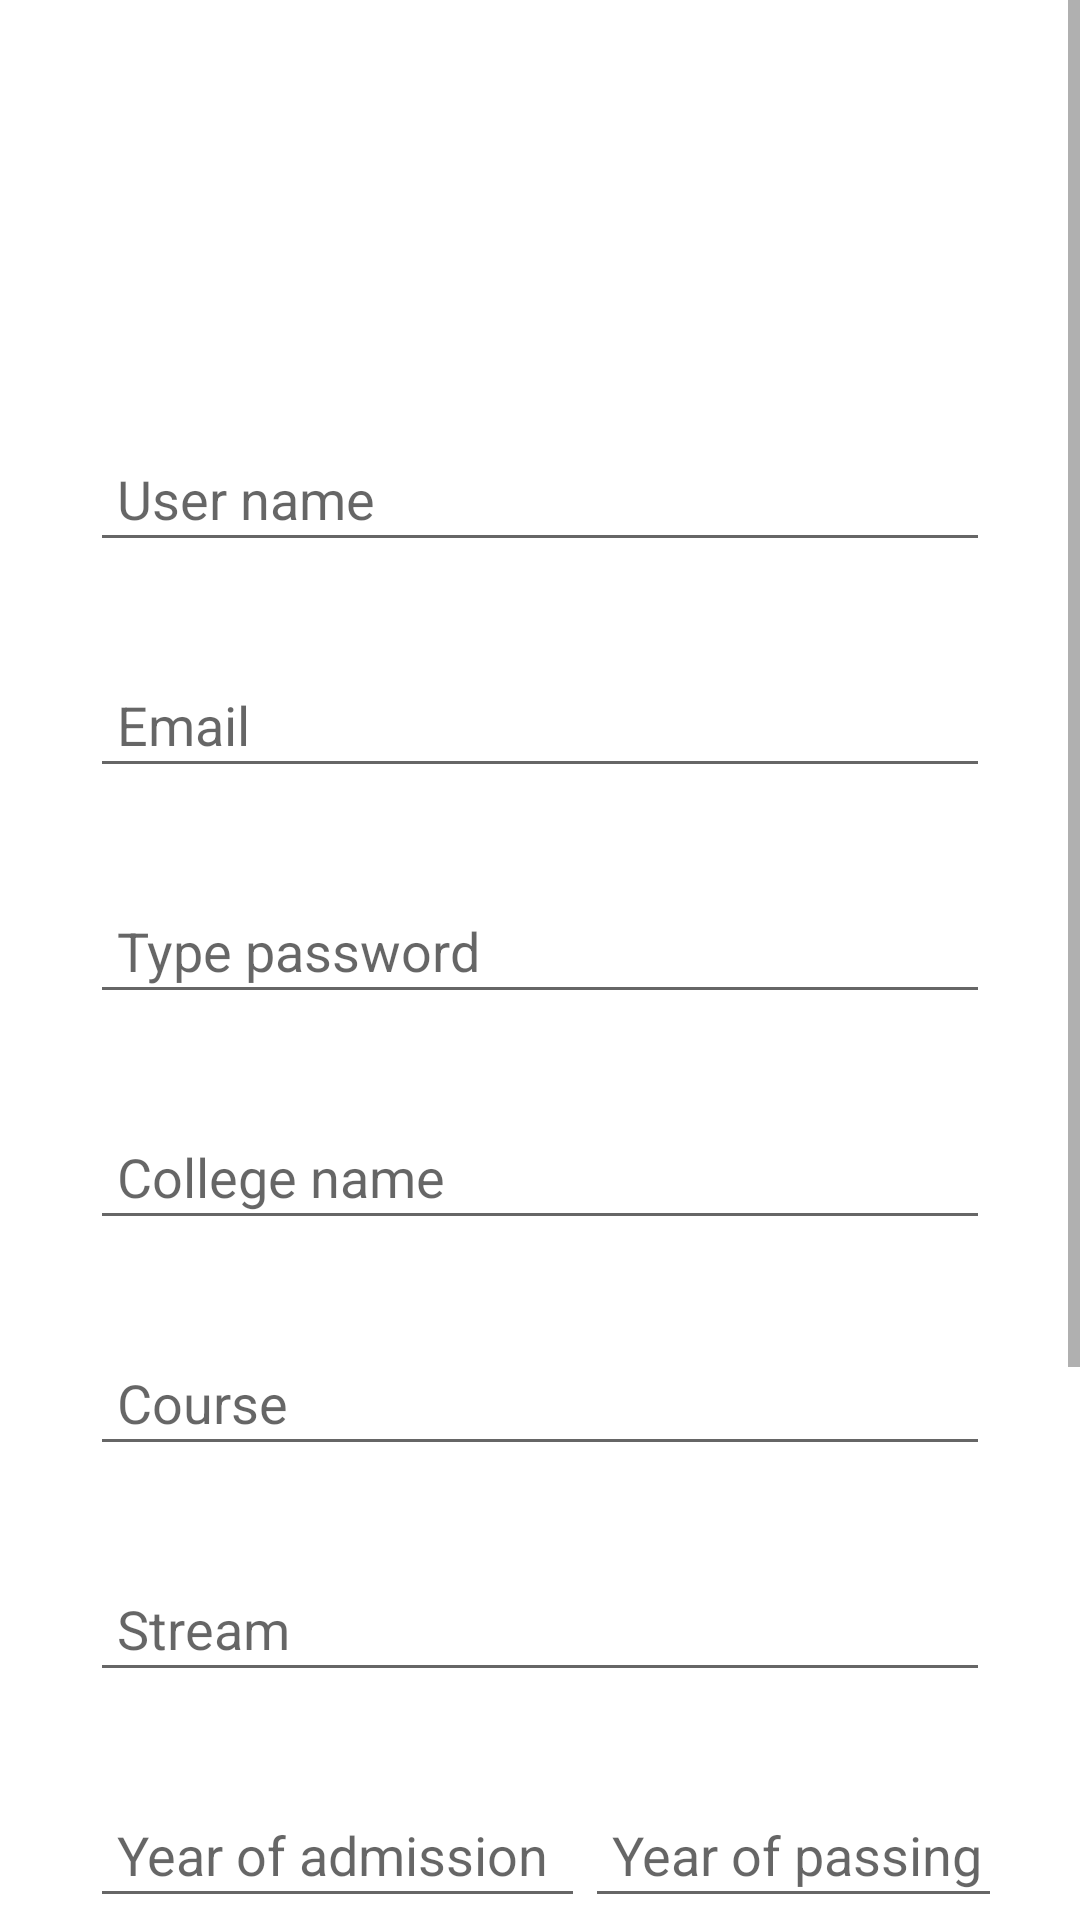

Write the Android layout XML for this screen, with the resource values it uses.
<!-- AndroidManifest.xml: application theme Theme.WeConnect -->
<!-- res/layout/activity_main.xml -->
<?xml version="1.0" encoding="utf-8"?>
<ScrollView
    android:layout_height="wrap_content"
    android:layout_width="wrap_content"
    xmlns:android="http://schemas.android.com/apk/res/android">
    <LinearLayout xmlns:android="http://schemas.android.com/apk/res/android"
        xmlns:app="http://schemas.android.com/apk/res-auto"
        xmlns:tools="http://schemas.android.com/tools"
        android:layout_width="wrap_content"
        android:layout_height="wrap_content"
        tools:context=".DetailActivity"
        android:orientation="vertical"
        android:gravity="center">
        <LinearLayout
            android:layout_width="match_parent"
            android:layout_height="wrap_content"
            android:layout_marginStart="30dp"
            android:layout_marginEnd="30dp"
            android:layout_marginLeft="30dp"
            android:layout_marginRight="30dp"
            android:gravity="center_horizontal"
            android:orientation="vertical">
            
            <ImageView
                android:id="@+id/logo"
                android:layout_width="100dp"
                android:layout_height="100dp"
                android:layout_marginTop="30dp"
                android:src="@drawable/logo"/>
            
            <EditText
                android:id="@+id/username"
                android:layout_width="match_parent"
                android:layout_height="wrap_content"
                android:layout_marginTop="15dp"
                android:layout_marginBottom="18dp"
                android:ems="10"
                android:hint="User name"
                android:inputType="textPersonName"
                android:padding="9dp"/>
            <EditText
                android:id="@+id/email"
                android:layout_width="match_parent"
                android:layout_height="wrap_content"
                android:layout_marginTop="15dp"
                android:layout_marginBottom="18dp"
                android:ems="10"
                android:hint="Email"
                android:inputType="textEmailAddress"
                android:padding="9dp"/>
            <EditText
                android:id="@+id/password"
                android:layout_width="match_parent"
                android:layout_height="wrap_content"
                android:layout_marginTop="15dp"
                android:layout_marginBottom="18dp"
                android:ems="10"
                android:hint="Type password"
                android:inputType="textPassword"
                android:padding="9dp"/>
            <EditText
                android:id="@+id/college"
                android:layout_width="match_parent"
                android:layout_height="wrap_content"
                android:layout_marginTop="15dp"
                android:layout_marginBottom="18dp"
                android:ems="10"
                android:hint="College name"
                android:inputType="text"
                android:padding="9dp"
                android:textAllCaps="true"/>
            <EditText
                android:id="@+id/course"
                android:layout_width="match_parent"
                android:layout_height="wrap_content"
                android:layout_marginTop="15dp"
                android:layout_marginBottom="18dp"
                android:ems="10"
                android:hint="Course"
                android:inputType="text"
                android:padding="9dp"/>
            <EditText
                android:id="@+id/stream"
                android:layout_width="match_parent"
                android:layout_height="wrap_content"
                android:layout_marginTop="15dp"
                android:layout_marginBottom="18dp"
                android:ems="10"
                android:hint="Stream"
                android:inputType="text"
                android:padding="9dp"/>
            <LinearLayout
                android:layout_width="wrap_content"
                android:layout_height="wrap_content"
                android:orientation="horizontal">

                <EditText
                    android:id="@+id/yoa"
                    android:layout_width="165dp"
                    android:layout_height="wrap_content"
                    android:layout_marginTop="15dp"
                    android:layout_marginBottom="18dp"
                    android:ems="10"
                    android:hint="Year of admission"
                    android:inputType="number"
                    android:padding="9dp" />
                <EditText
                    android:id="@+id/yop"
                    android:layout_width="165dp"
                    android:layout_height="wrap_content"
                    android:layout_marginTop="15dp"
                    android:layout_marginBottom="18dp"
                    android:ems="10"
                    android:hint="Year of passing"
                    android:inputType="number"
                    android:padding="9dp"/>
            </LinearLayout>
            <EditText
                android:id="@+id/company"
                android:layout_width="match_parent"
                android:layout_height="wrap_content"
                android:layout_marginTop="15dp"
                android:layout_marginBottom="18dp"
                android:ems="10"
                android:hint="Current company"
                android:inputType="text"
                android:padding="9dp"/>
            <EditText
                android:id="@+id/linkedin"
                android:layout_width="match_parent"
                android:layout_height="wrap_content"
                android:layout_marginTop="15dp"
                android:layout_marginBottom="18dp"
                android:ems="10"
                android:hint="LinkedIn profile URL"
                android:inputType="text"
                android:padding="9dp"/>
            <TextView
                android:id="@+id/signinTxt"
                android:layout_width="wrap_content"
                android:layout_height="wrap_content"
                android:padding="5dp"
                android:layout_gravity="right"
                android:textSize="16sp"
                android:text="Already have account?"
                android:textStyle="bold"/>
            <Button
                android:id="@+id/signupBtn"
                android:layout_width="150dp"
                android:layout_height="wrap_content"
                android:layout_marginTop="10dp"
                android:padding="15dp"
                android:text="Sign up"
                app:cornerRadius="8dp"/>















        </LinearLayout>

    </LinearLayout>
</ScrollView>
<!-- resources referenced by this layout -->
<resources>
  <color name="white">#FFFFFFFF</color>
  <style name="Theme.WeConnect" parent="Theme.MaterialComponents.DayNight.DarkActionBar">
          
          <item name="colorPrimary">@color/sky</item>
          <item name="colorPrimaryVariant">@color/purple_700</item>
          <item name="colorOnPrimary">@color/white</item>
          
          <item name="colorSecondary">@color/teal_200</item>
          <item name="colorSecondaryVariant">@color/teal_700</item>
          <item name="colorOnSecondary">@color/black</item>
          
          <item name="android:statusBarColor">?attr/colorPrimaryVariant</item>
          
      </style>
  <color name="sky">#23d8ea</color>
  <color name="purple_700">#FF3700B3</color>
  <color name="teal_200">#FF03DAC5</color>
  <color name="teal_700">#FF018786</color>
  <color name="black">#FF000000</color>
</resources>
